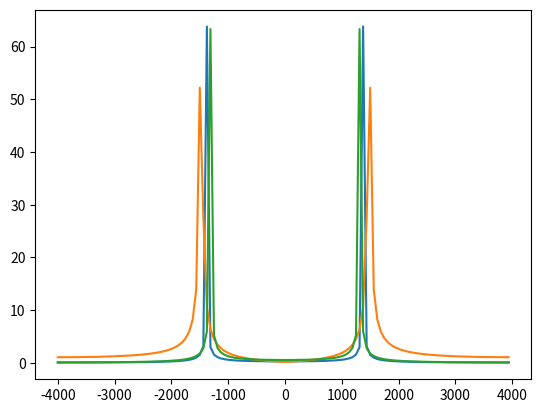

Generate this figure with matplotlib:
import numpy as np
################################################################################
## Escribimos el codigo a probar, sin usar "self" porque esto no es una clase ##
################################################################################
N=128 # N va a ser ahora un parametro del bloque
def work(input_items, output_items):
    in0 = input_items[0]
    out0 = output_items[0]
    out0[:]=abs(np.fft.fftshift(np.fft.fft(in0,N),1)) # ,1 es lo unico que cambio 
    return len(out0)
 
###############################################################################
##              PRUEBAS A LA FUNCION WORK                                    ##
###############################################################################
import math
from matplotlib import pyplot as plt
 
# Deinifimos la senal entrante
f=1378.
Fsamp= 8000. # la frecuencia de muestreo
 
n=np.linspace(0,N-1,N)
t=n/Fsamp
 
# Tambien cambio la manera en que las senales se expresan en las pruebas:
# para presentar la senal como una matriz de prueba, vamos a suponer que cada
# N muestras la senal presenta una pequena desviacion de frec
signal0=np.cos(2.*math.pi*f*t)
signal1=np.cos(2.*math.pi*(f+100)*t)
signal2=np.cos(2.*math.pi*(f-60)*t)
 
# creamos el array 2d para la senal entrante y saliente
in_sig=np.array([signal0,signal1,signal2])    # array 3xN
out_sig=np.array([0.]*N)                      # array 1xN
out_sig=np.array([out_sig, out_sig, out_sig]) # arrat 3xN
 
# Pasamos a array 3d las dos senales ya que es necesario introducir la dimensión
# que en GNU radio debe ser destinada para identificar las posibles entradas y salidas
# que puede tener un bloque
in_sig= np.array([in_sig])   # array 1x3xN
out_sig=np.array([out_sig])  # array 1x3xN

# Por fin comprobamos la funcion
d=work(in_sig,out_sig)
 
# calculos para graficar
Fmin=-Fsamp/2.
Fresol=Fsamp/N
Fmax=-Fmin-Fresol
f=np.linspace(Fmin,Fmax,N)
plt.plot(f,out_sig[0][0]) # para imprimir la salida 0, paquete 0
plt.plot(f,out_sig[0][1])
plt.plot(f,out_sig[0][2])
plt.show()
